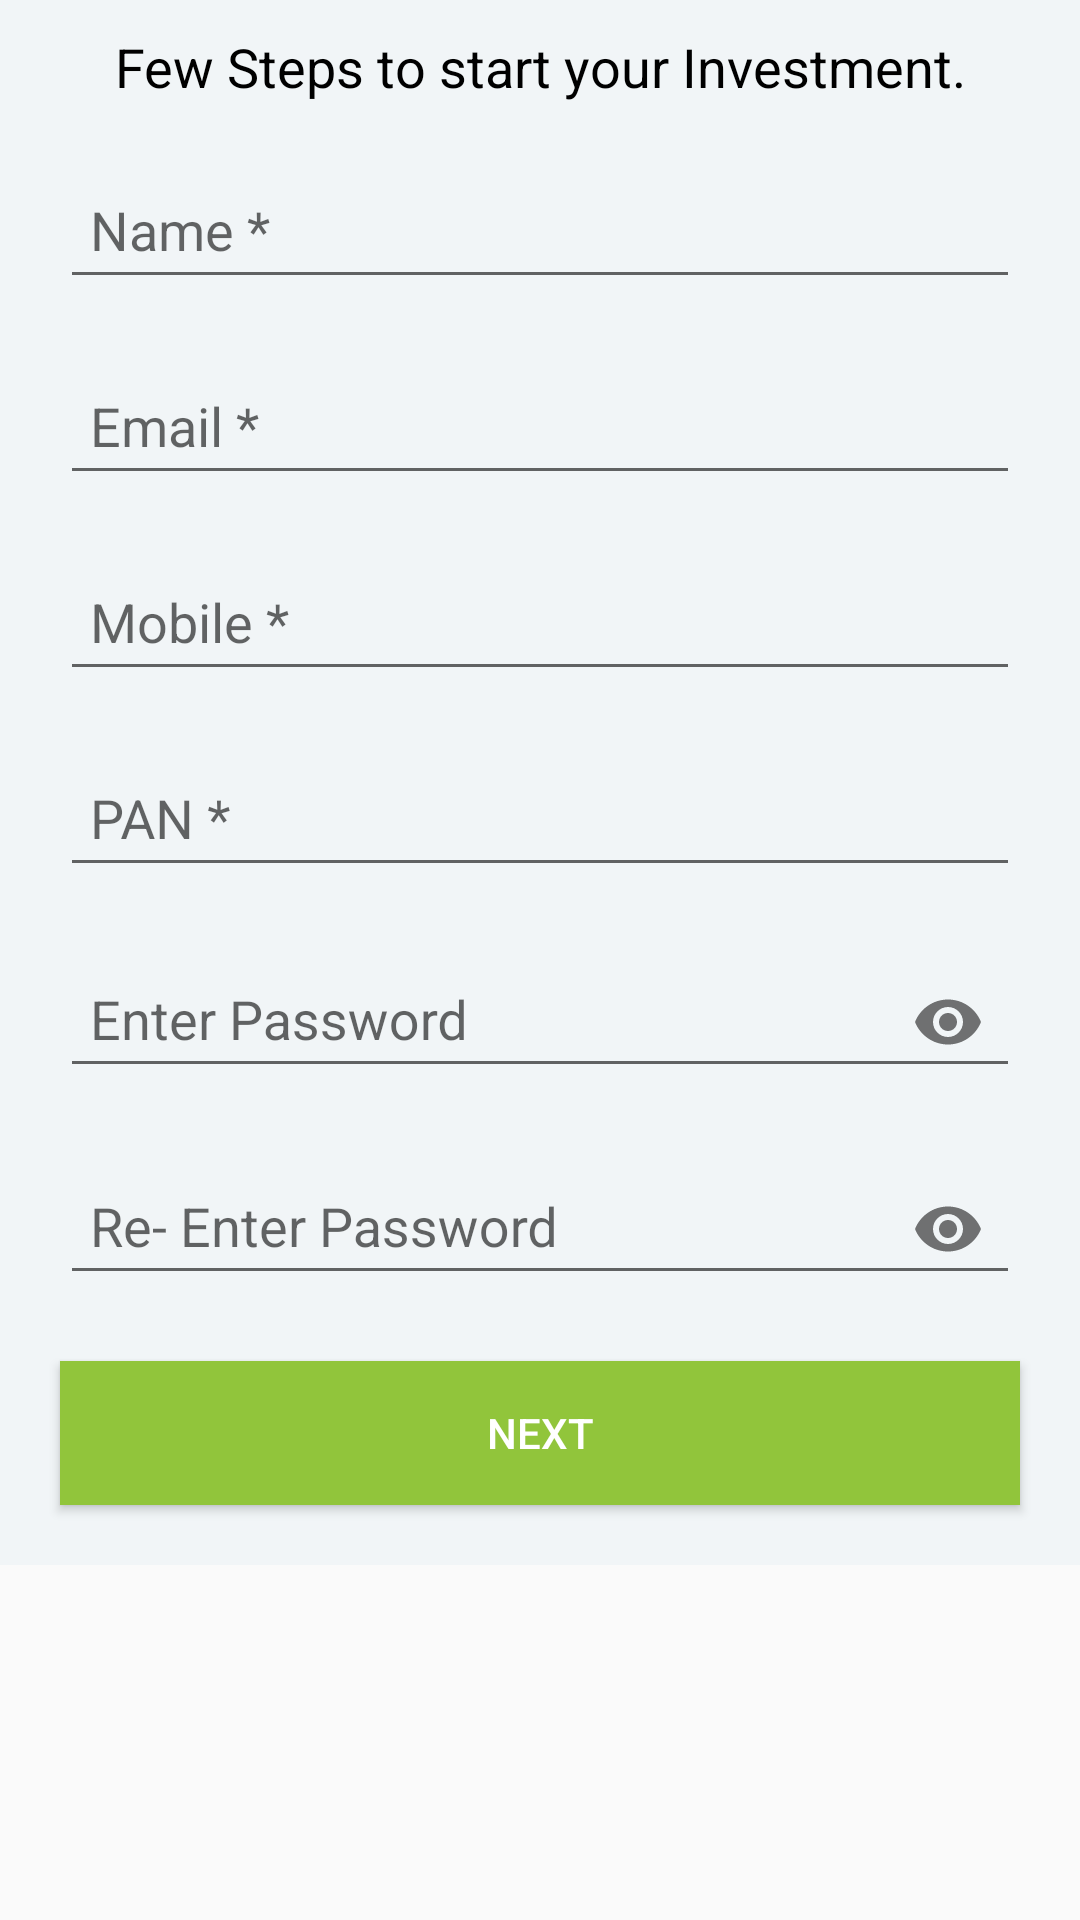

Layout XML and referenced resources for this Android screen:
<!-- AndroidManifest.xml: application theme AppTheme.NoActionBar -->
<!-- res/layout/activity_registration.xml -->
<?xml version="1.0" encoding="utf-8"?>
    <ScrollView
        xmlns:android="http://schemas.android.com/apk/res/android"
        xmlns:app="http://schemas.android.com/apk/res-auto"
        xmlns:tools="http://schemas.android.com/tools"
        android:layout_width="match_parent"
        android:layout_height="match_parent"
        android:orientation="vertical"
        android:fitsSystemWindows="true"
        >

        <LinearLayout
                android:layout_width="match_parent"
                android:layout_height="wrap_content"
                android:orientation="vertical"
                android:background="@color/form_background_color">


                <ImageView
                    android:layout_width="wrap_content"
                    android:layout_height="wrap_content"
                    android:layout_gravity="center"
                    android:background="@color/grey"
                    android:layout_marginTop="10sp"
                    android:visibility="gone"/>

                <TextView
                    android:layout_width="match_parent"
                    android:layout_height="wrap_content"
                    android:text="Few Steps to start your Investment."
                    android:textColor="@color/black"
                    android:layout_gravity="center"
                    android:gravity="center"
                    android:layout_margin="10sp"
                    android:textSize="18sp"/>

                <com.google.android.material.textfield.TextInputLayout
                    android:id="@+id/input_Layout_User_Name"
                    android:layout_width="match_parent"
                    android:layout_height="wrap_content">

                    <EditText
                        android:id="@+id/edt_User_Name"
                        android:layout_width="match_parent"
                        android:layout_height="wrap_content"
                        android:singleLine="true"
                        android:padding="10sp"
                        android:textColor="@color/black"
                        android:layout_marginStart="20dp"
                        android:layout_marginEnd="20dp"
                        android:layout_marginBottom="10dp"
                        android:textColorHint="@color/black"
                        android:hint="Name *"
                        android:inputType="text"
                        tools:ignore="Deprecated" />
                </com.google.android.material.textfield.TextInputLayout>

                <com.google.android.material.textfield.TextInputLayout
                    android:id="@+id/input_Layout_Email_Addresss"
                    android:layout_width="match_parent"
                    android:layout_height="wrap_content">

                    <EditText
                        android:id="@+id/edt_Email_Addresss"
                        android:layout_width="match_parent"
                        android:layout_height="wrap_content"
                        android:singleLine="true"
                        android:padding="10sp"
                        android:textColor="@color/black"
                        android:layout_marginStart="20dp"
                        android:layout_marginEnd="20dp"
                        android:layout_marginBottom="10dp"
                        android:textColorHint="@color/black"
                        android:hint="Email *"
                        android:inputType="textEmailAddress"/>
                </com.google.android.material.textfield.TextInputLayout>

                <com.google.android.material.textfield.TextInputLayout
                    android:id="@+id/input_Layout_Mobile_Number"
                    android:layout_width="match_parent"
                    android:layout_height="wrap_content">

                    <EditText
                        android:id="@+id/edt_Mobile_Number"
                        android:layout_width="match_parent"
                        android:layout_height="wrap_content"
                        android:singleLine="true"
                        android:padding="10sp"
                        android:textColor="@color/black"
                        android:layout_marginStart="20dp"
                        android:layout_marginEnd="20dp"
                        android:layout_marginBottom="10dp"
                        android:textColorHint="@color/black"
                        android:hint="Mobile *"
                        android:inputType="number"/>
                </com.google.android.material.textfield.TextInputLayout>

                <com.google.android.material.textfield.TextInputLayout
                    android:id="@+id/input_Layout_Pan_Card"
                    android:layout_width="match_parent"
                    android:layout_height="wrap_content">

                    <EditText
                        android:id="@+id/edt_Pan_Card"
                        android:layout_width="match_parent"
                        android:layout_height="wrap_content"
                        android:singleLine="true"
                        android:padding="10sp"
                        android:textColor="@color/black"
                        android:layout_marginStart="20dp"
                        android:layout_marginEnd="20dp"
                        android:layout_marginBottom="10dp"
                        android:textColorHint="@color/black"
                        android:hint="PAN *" />
                </com.google.android.material.textfield.TextInputLayout>

                <TextView
                    android:id="@+id/tv_Pan_status"
                    android:layout_width="match_parent"
                    android:layout_height="wrap_content"
                    android:layout_gravity="center"
                    android:gravity="center"
                    android:visibility="gone"/>

                <com.google.android.material.textfield.TextInputLayout
                    android:id="@+id/input_Layout_Password"
                    android:layout_width="match_parent"
                    android:layout_height="wrap_content"
                    app:passwordToggleEnabled="true">

                    <EditText
                        android:id="@+id/edt_Password"
                        android:layout_width="match_parent"
                        android:layout_height="wrap_content"
                        android:singleLine="true"
                        android:padding="10sp"
                        android:textColor="@color/black"
                        android:layout_marginStart="20dp"
                        android:layout_marginEnd="20dp"
                        android:layout_marginBottom="10dp"
                        android:textColorHint="@color/black"
                        android:hint="Enter Password"
                        android:inputType="textPassword" />
                </com.google.android.material.textfield.TextInputLayout>

                <com.google.android.material.textfield.TextInputLayout
                    android:id="@+id/input_Layout_Confirm_Password"
                    android:layout_width="match_parent"
                    android:layout_height="wrap_content"
                    app:passwordToggleEnabled="true">

                    <EditText
                        android:id="@+id/edt_Confirm_Password"
                        android:layout_width="match_parent"
                        android:layout_height="wrap_content"
                        android:singleLine="true"
                        android:padding="10sp"
                        android:textColor="@color/black"
                        android:layout_marginStart="20dp"
                        android:layout_marginEnd="20dp"
                        android:layout_marginBottom="10dp"
                        android:textColorHint="@color/black"
                        android:hint="Re- Enter Password"
                        android:inputType="textPassword" />
                </com.google.android.material.textfield.TextInputLayout>




                <Button
                    android:id="@+id/btnRegisterAccount"
                    android:layout_width="match_parent"
                    android:layout_height="wrap_content"
                    android:layout_marginBottom="20dp"
                    android:layout_marginStart="20sp"
                    android:layout_marginEnd="20sp"
                    android:layout_marginTop="10sp"
                    android:background="@color/colorPrimary"
                    android:textColor="@color/white"
                    android:padding="5dp"
                    android:textSize="14sp"
                    android:text="NEXT" />

            </LinearLayout>



    </ScrollView>
<!-- resources referenced by this layout -->
<resources>
  <color name="black">#000000</color>
  <color name="colorPrimary">#91C53B</color>
  <color name="form_background_color">#F1F5F7</color>
  <color name="grey">#ccc9c9</color>
  <color name="white">#ffffff</color>
  <style name="AppTheme.NoActionBar">
  
          <item name="windowActionBar">true</item>
          <item name="windowNoTitle">true</item>
  
      </style>
</resources>
